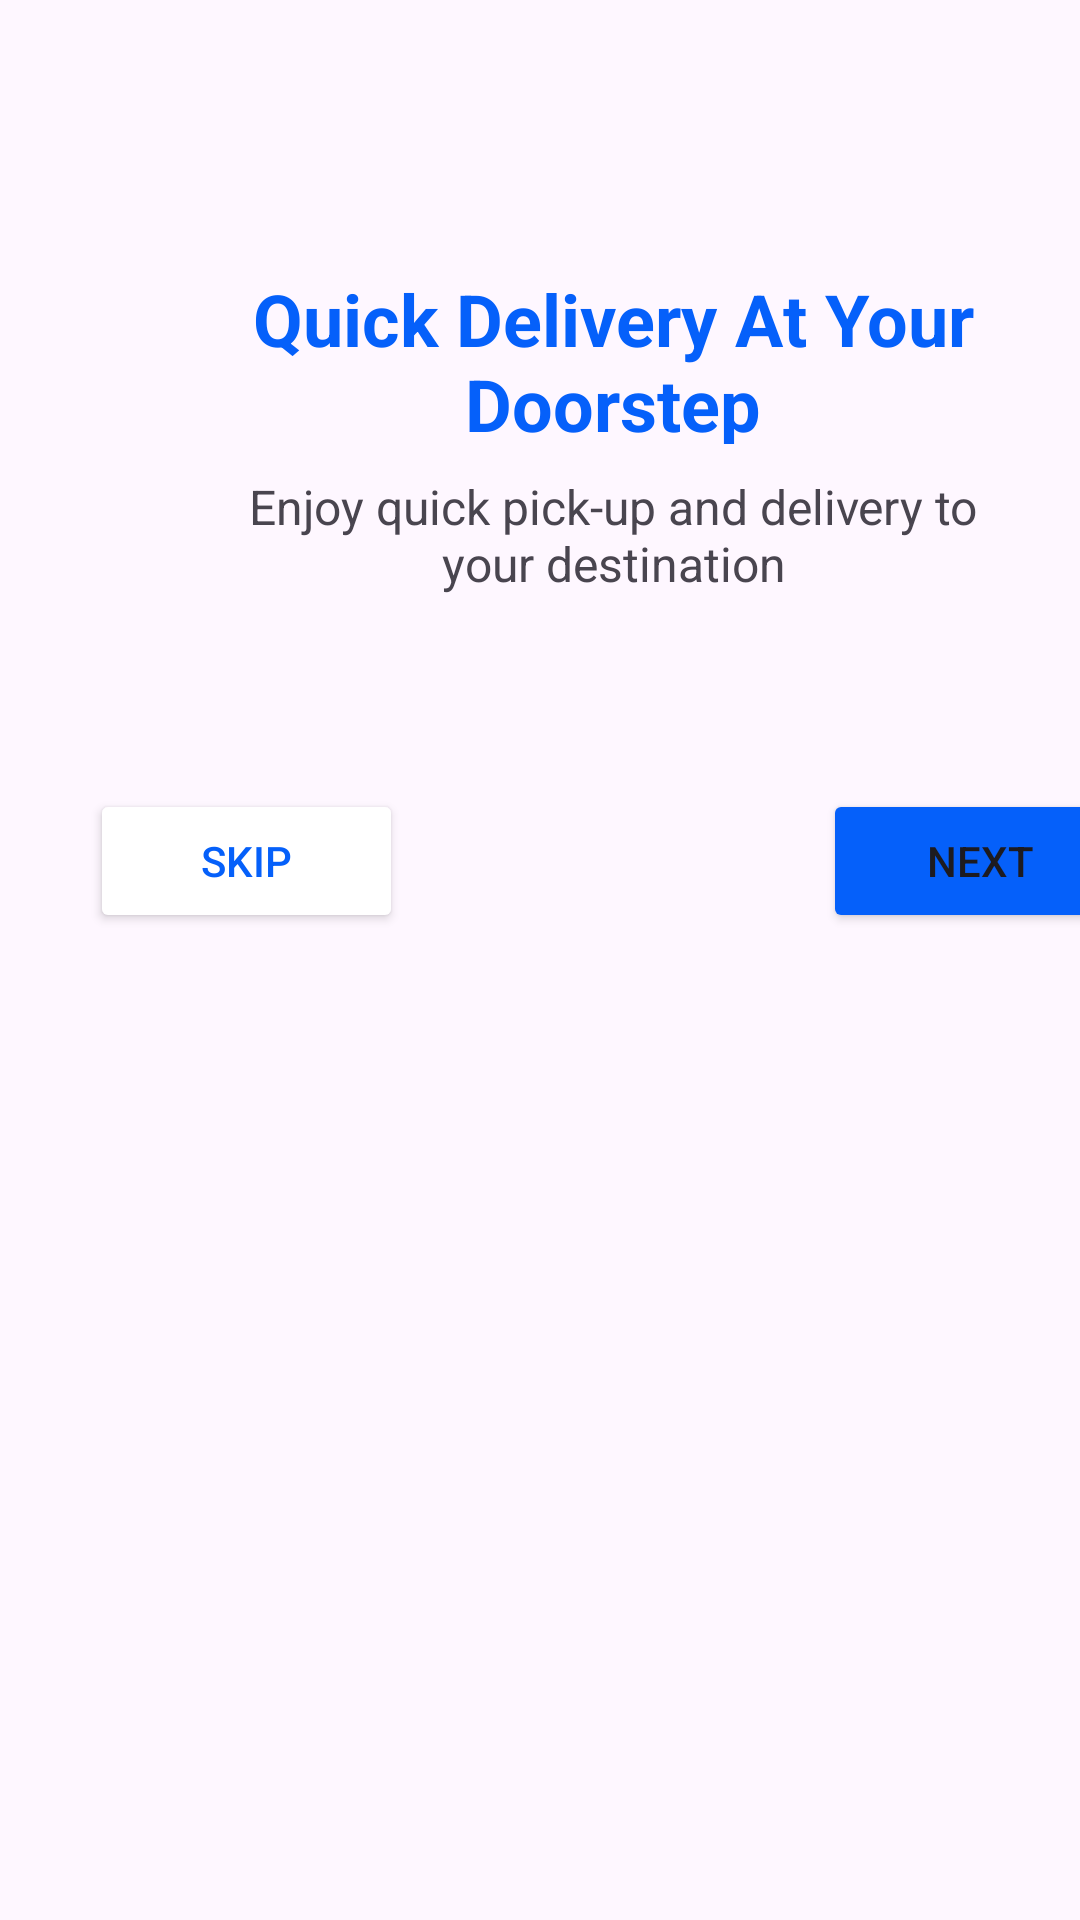

The Android layout XML behind this screen, and the referenced resources:
<!-- AndroidManifest.xml: application theme Theme.Exn2 -->
<!-- res/layout/activity_main2.xml -->
<?xml version="1.0" encoding="utf-8"?>
<androidx.constraintlayout.widget.ConstraintLayout xmlns:android="http://schemas.android.com/apk/res/android"
    xmlns:app="http://schemas.android.com/apk/res-auto"
    xmlns:tools="http://schemas.android.com/tools"
    android:layout_width="match_parent"
    android:layout_height="match_parent"
    tools:context=".MainActivity2">

    <LinearLayout
        android:layout_width="409dp"
        android:layout_height="729dp"
        android:gravity="center"
        android:orientation="vertical"
        tools:ignore="MissingConstraints"
        tools:layout_editor_absoluteX="1dp"
        tools:layout_editor_absoluteY="1dp">


        <ImageView
            android:id="@+id/imageView"
            android:layout_width="match_parent"
            android:layout_height="wrap_content"
            android:layout_marginLeft="23dp"
            android:layout_marginTop="70dp"
            android:layout_marginRight="23dp"
            app:srcCompat="@drawable/main" />

        <TextView
            android:id="@+id/textView"
            android:layout_width="297dp"
            android:layout_height="58dp"
            android:text="Quick Delivery At Your Doorstep"
            android:textAlignment="center"
            android:textColor="#0560FA"
            android:textSize="24sp"
            android:textStyle="bold"
            android:layout_marginTop="20dp"/>

        <TextView
            android:id="@+id/textView2"
            android:layout_width="257dp"
            android:layout_height="50dp"
            android:layout_marginTop="10dp"
            android:layout_marginRight="0dp"
            android:text="Enjoy quick pick-up and delivery to your destination"
            android:textAlignment="center"
            android:textSize="16sp" />

        <LinearLayout
            android:layout_width="match_parent"
            android:layout_height="match_parent"
            android:layout_marginTop="55dp"
            android:orientation="horizontal">

            <Button
                android:id="@+id/button6"
                android:layout_width="wrap_content"
                android:layout_height="wrap_content"
                android:layout_marginLeft="30dp"
                android:layout_marginRight="140dp"
                android:layout_weight="1"
                android:backgroundTint="@android:color/white"
                android:onClick="onClickSkip"
                android:text="Skip"
                android:textColor="#0560FA"
                android:textColorLink="#FFFFFF"
                app:cornerRadius="4.96dp"
                app:strokeColor="#0560FA"
                app:strokeWidth="2dp" />

            <Button
                android:id="@+id/button7"
                android:layout_width="wrap_content"
                android:layout_height="wrap_content"
                android:layout_marginRight="30dp"
                android:layout_weight="1"
                android:backgroundTint="#0560FA"
                android:onClick="onClickNext"
                android:text="Next"
                android:textColorLink="#FFFFFF"
                app:cornerRadius="4.96dp"
                app:strokeColor="#0560FA"
                app:strokeWidth="2dp" />
        </LinearLayout>
    </LinearLayout>
</androidx.constraintlayout.widget.ConstraintLayout>
<!-- resources referenced by this layout -->
<resources>
  <style name="Theme.Exn2" parent="Base.Theme.Exn2" />
  <style name="Base.Theme.Exn2" parent="Theme.Material3.DayNight.NoActionBar">
          
          
      </style>
</resources>
